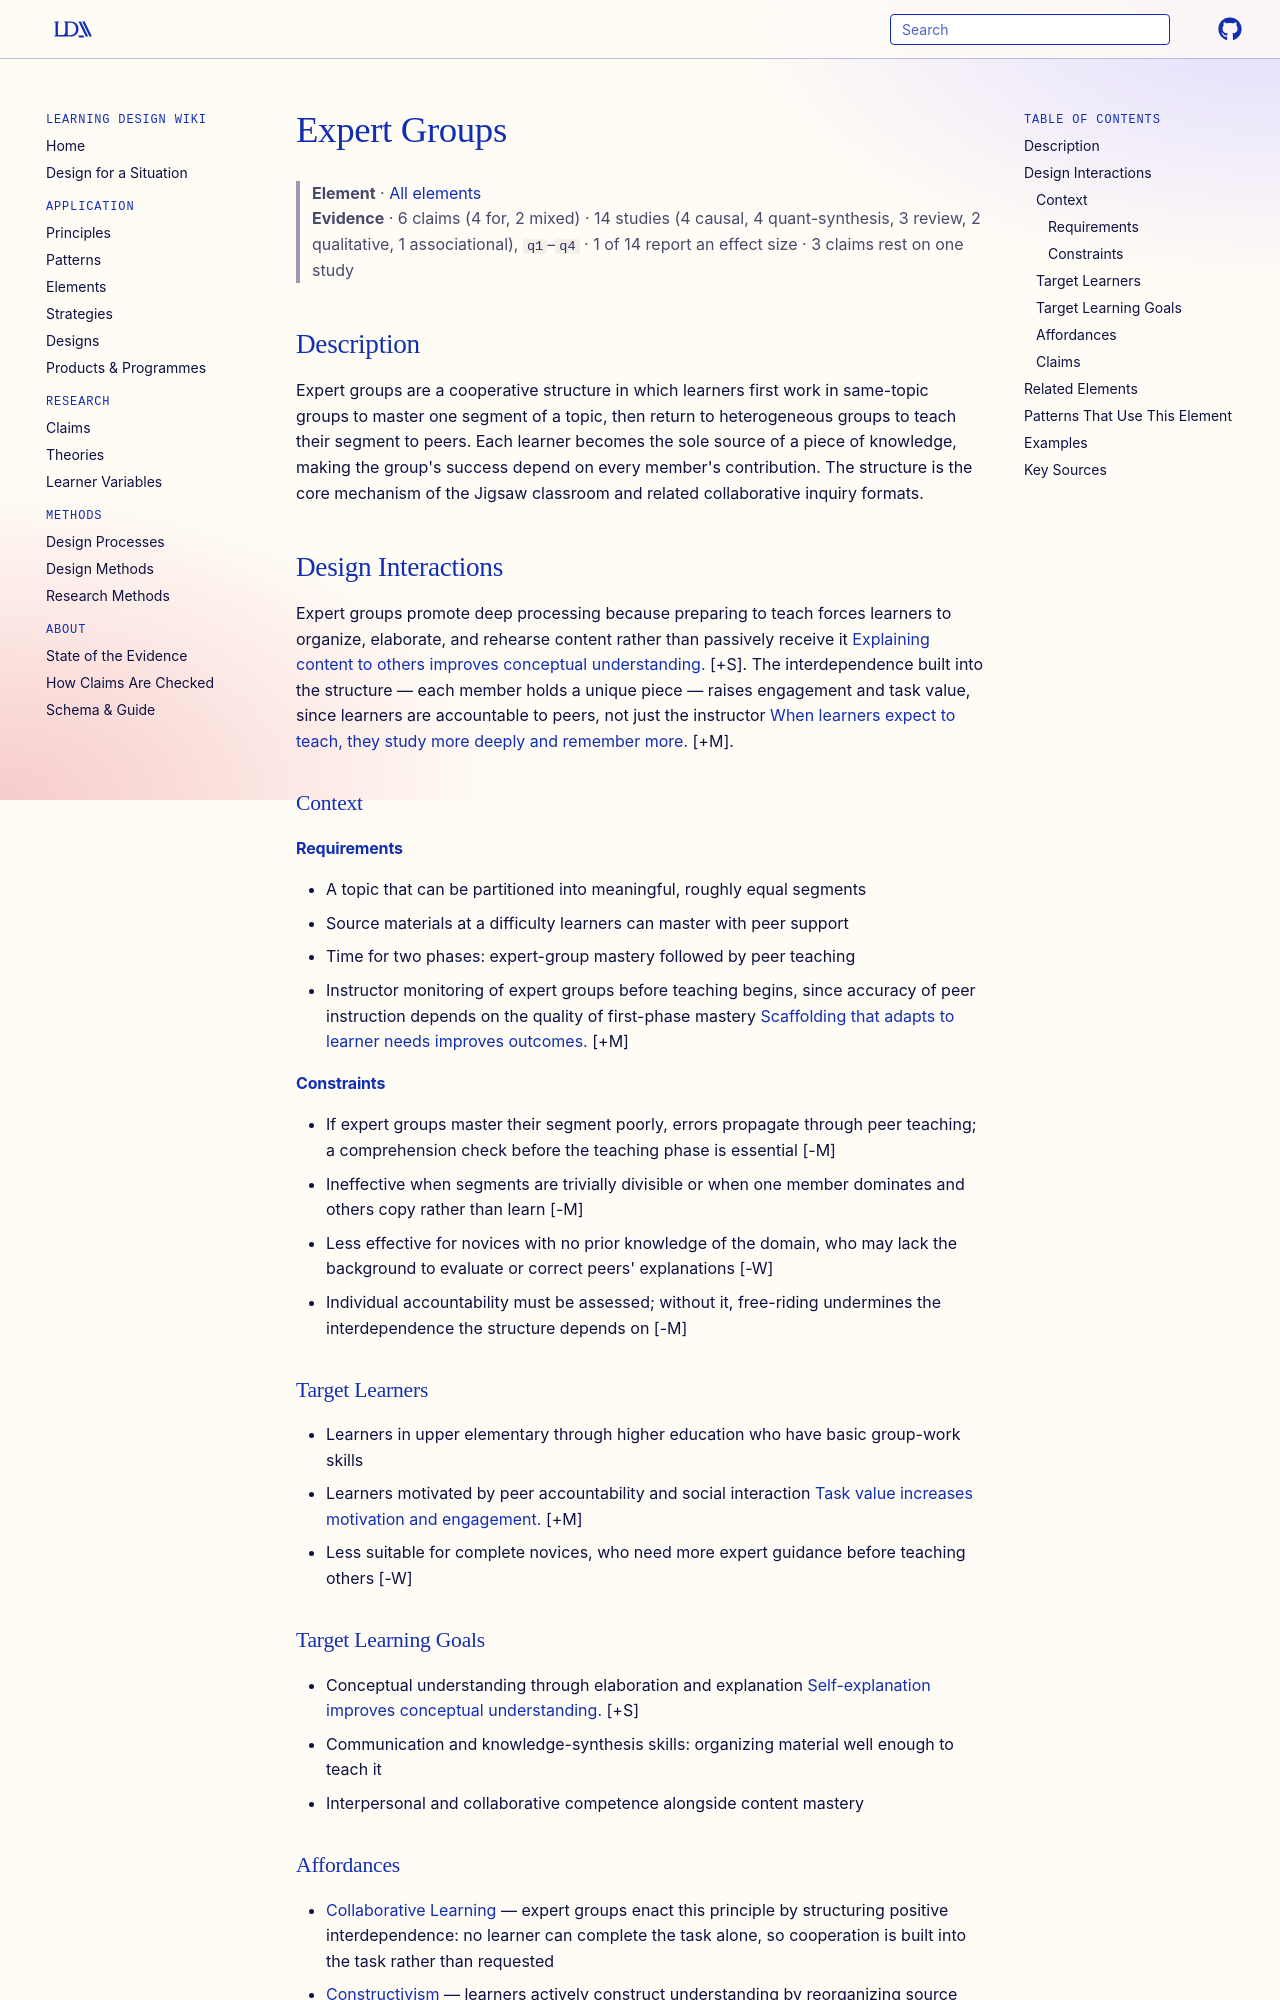

repository: Learning-Design-Alliance/learning-wiki · page: elements/expert-groups/index.html · generator: mkdocs

---
type: element
id: expert-groups
title: Expert Groups
description: Learners become subject-matter experts on one segment of a topic and teach that segment to peers, distributing expertise across the group.
canonical: true
status: review
generated:
  by: "claude/unspecified"
  at: 2026-08-29
---

# Expert Groups

> **Element** · [All elements](index.md)
> **Evidence** · 6 claims (4 for, 2 mixed) · 14 studies (4 causal, 4 quant-synthesis, 3 review, 2 qualitative, 1 associational), `q1`–`q4` · 1 of 14 report an effect size · 3 claims rest on one study

## Description
Expert groups are a cooperative structure in which learners first work in same-topic groups to master one segment of a topic, then return to heterogeneous groups to teach their segment to peers. Each learner becomes the sole source of a piece of knowledge, making the group's success depend on every member's contribution. The structure is the core mechanism of the Jigsaw classroom and related collaborative inquiry formats.

## Design Interactions

Expert groups promote deep processing because preparing to teach forces learners to organize, elaborate, and rehearse content rather than passively receive it [Explaining content to others improves conceptual understanding.](../claims/self-explanation-improves-conceptual-understanding.md) [+S]. The interdependence built into the structure — each member holds a unique piece — raises engagement and task value, since learners are accountable to peers, not just the instructor [When learners expect to teach, they study more deeply and remember more.](https://doi.org/10.1016/j.cedpsych.2013.07.001) [+M].

### Context
#### Requirements
- A topic that can be partitioned into meaningful, roughly equal segments
- Source materials at a difficulty learners can master with peer support
- Time for two phases: expert-group mastery followed by peer teaching
- Instructor monitoring of expert groups before teaching begins, since accuracy of peer instruction depends on the quality of first-phase mastery [Scaffolding that adapts to learner needs improves outcomes.](../claims/contingent-scaffolding-improves-learning.md) [+M]

#### Constraints
- If expert groups master their segment poorly, errors propagate through peer teaching; a comprehension check before the teaching phase is essential [-M]
- Ineffective when segments are trivially divisible or when one member dominates and others copy rather than learn [-M]
- Less effective for novices with no prior knowledge of the domain, who may lack the background to evaluate or correct peers' explanations [-W]
- Individual accountability must be assessed; without it, free-riding undermines the interdependence the structure depends on [-M]

### Target Learners
- Learners in upper elementary through higher education who have basic group-work skills
- Learners motivated by peer accountability and social interaction [Task value increases motivation and engagement.](../claims/task-value-increases-motivation-and-engagement.md) [+M]
- Less suitable for complete novices, who need more expert guidance before teaching others [-W]

### Target Learning Goals
- Conceptual understanding through elaboration and explanation [Self-explanation improves conceptual understanding.](../claims/self-explanation-improves-conceptual-understanding.md) [+S]
- Communication and knowledge-synthesis skills: organizing material well enough to teach it
- Interpersonal and collaborative competence alongside content mastery
